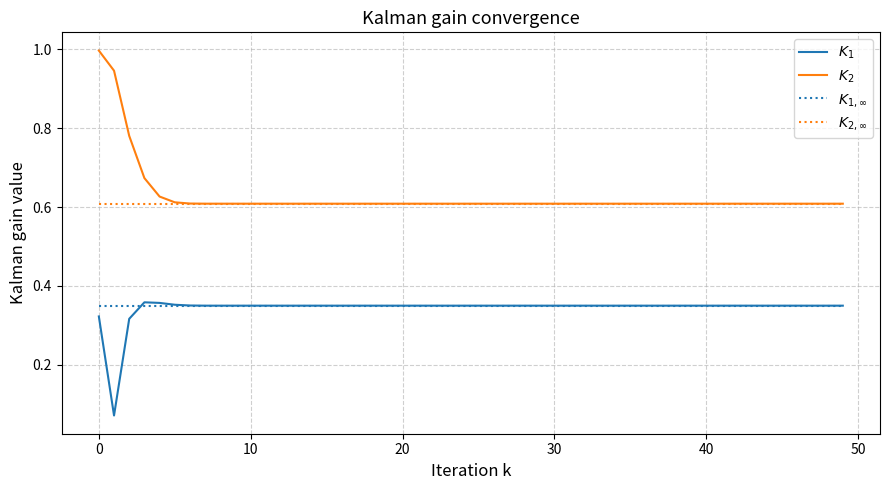

Source code (Python): (Note: this script raises an exception after producing the figure.)
# 時変なカルマンゲインが定常カルマンゲインへ収束することを確認

import numpy as np
import scipy.linalg
import matplotlib.pyplot as plt
from pathlib import Path

# --- 1. システム設定 (例題6.4) ---
A = np.array([[0, -0.7], [1, -1.5]])
C = np.array([[0, 1]])  # 1x2 Matrix

# ノイズ共分散
Q_scalar = 0.01
R_scalar = 0.01

# プロセスノイズ行列 Q_kf = B_v * Q * B_v.T
B_v = np.array([[0.5], [1.0]])
Q_kf = B_v @ np.array([[Q_scalar]]) @ B_v.T

# 観測ノイズ行列 (1x1)
R_kf = np.array([[R_scalar]])

# --- 2. Iterative Solution (for loop) ---
# 時間発展させて収束値を見つける
P = np.eye(2) * 1.0  # 初期値
K_history = []

for k in range(50):
    # 予測誤差共分散の更新 (Time Update)
    P_minus = A @ P @ A.T + Q_kf

    # イノベーション共分散
    S = C @ P_minus @ C.T + R_kf

    # カルマンゲイン
    K = P_minus @ C.T @ np.linalg.inv(S)
    K_history.append(K.flatten())

    # 共分散の更新 (Measurement Update)
    P = (np.eye(2) - K @ C) @ P_minus

print(f"Iterative Result (k=50):\n K = {K_history[-1]}")


# --- 3. 解析解：代数リカッチ方程式 ---
# scipy.linalg.solve_discrete_are(A, B, Q, R)
# 制御との双対性により、A -> A.T, B -> C.T として渡す
P_inf_minus = scipy.linalg.solve_discrete_are(A.T, C.T, Q_kf, R_kf)

# 求まった P_inf (事前共分散) から 定常ゲイン K_ss を計算
S_inf = C @ P_inf_minus @ C.T + R_kf
K_ss = P_inf_minus @ C.T @ np.linalg.inv(S_inf)

print(f"\nAnalytical Result (DARE):\n K = {K_ss.flatten()}")


# --- ゲイン推移を可視化 ---
K_history = np.array(K_history)
plt.figure(figsize=(9, 5.0))
plt.plot(K_history[:, 0], label=r"$K_1$")
plt.plot(K_history[:, 1], label=r"$K_2$")
plt.plot(
    np.full_like(K_history[:, 0], K_ss.flatten()[0]),
    label=r"$K_{1,\infty}$",
    linestyle=":",
    color="tab:blue",
)
plt.plot(
    np.full_like(K_history[:, 1], K_ss.flatten()[1]),
    label=r"$K_{2,\infty}$",
    linestyle=":",
    color="tab:orange",
)
plt.xlabel("Iteration k", fontsize=12)
plt.ylabel("Kalman gain value", fontsize=12)
plt.title("Kalman gain convergence", fontsize=13)
plt.xticks(fontsize=10)
plt.yticks(fontsize=10)
plt.grid(True, linestyle="--", alpha=0.6)
plt.legend()
plt.tight_layout()
output_path = Path(__file__).resolve().parent / "steady_state_kalman_gain_plot.png"
plt.savefig(output_path, dpi=400)
plt.show()

# --- 検証 ---
error = np.linalg.norm(K_history[-1] - K_ss.flatten())
print(f"\nDifference: {error:.10e}")
if error < 1e-8:
    print(">> Success: Numerical and Analytical solutions match!")
else:
    print(">> Warning: Solutions do not match.")
